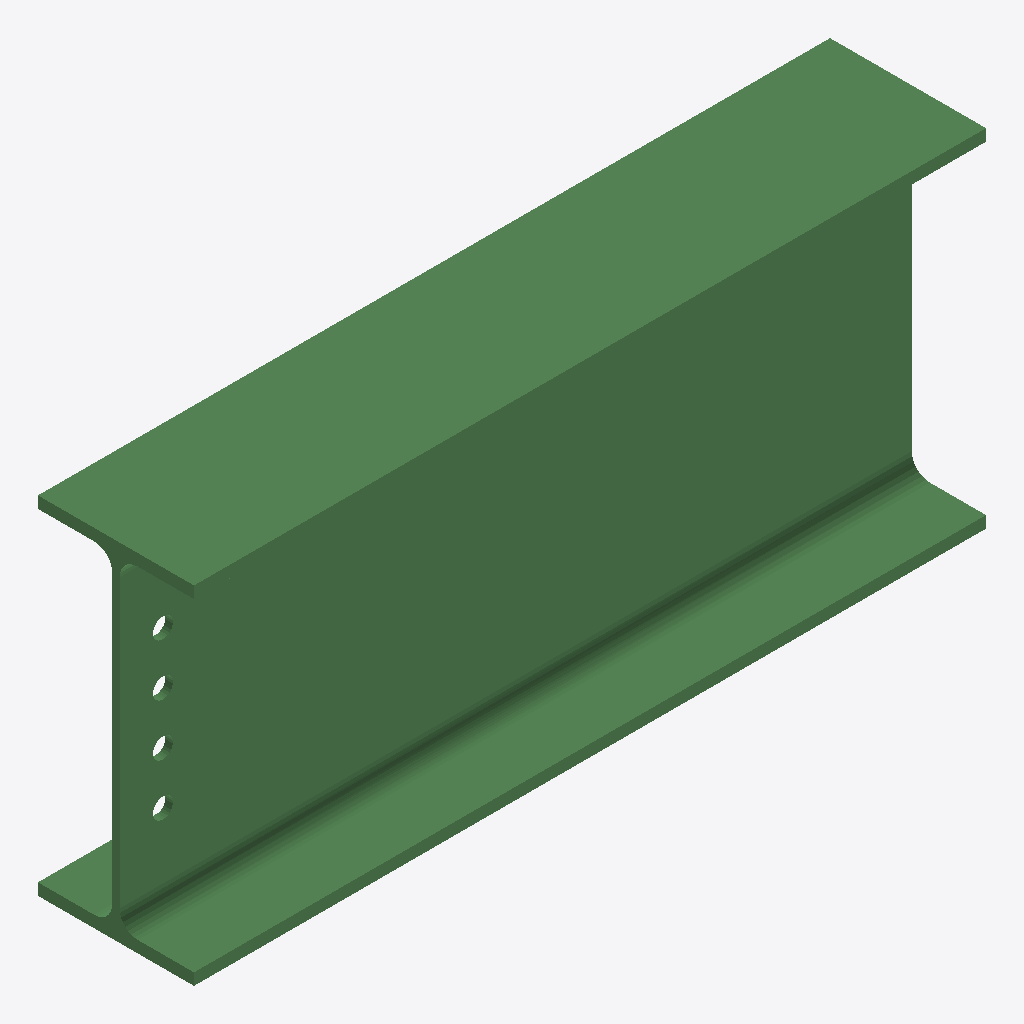
Isometric view of an IFC building model (IFC-SPF (STEP), schema IFC2X3, length unit millimetre), seen from the south-west, elements coloured by IFC class: 1 beam (green).
Extent 0.914 m × 0.180 m × 0.400 m (x, y, z). Storeys (1): Undefined at 0.00 m. Elements (1): 1 IfcBeam.

HEADER;
FILE_DESCRIPTION(('ViewDefinition[AISC_Steel_Detailing]','Option [BaseQuantities:Off]','Option [GridExport:On]','Option [Assemblies:Off]','Option [Bolts:On]','Option [Rebars:On]','Option [PourObjects:Off]','Option [Welds:On]','Option [SurfaceTreatments:On]','Option [LocationBy:0]','Option [ViewColors:Off]','Option [SectionedSpine:Off]','[2 more]'),'2;1');
FILE_NAME('b_415_Qty_1.ifc','2026-05-16T11:53:06',('GIOVANNIPC\\gcorrea'),('Structural Designer'),'IFC Database version: Work','Tekla Structures 2020 Service Pack 5, IFC Export','');
FILE_SCHEMA(('IFC2X3'));
ENDSEC;
DATA;
#37=IFCPROJECT('2G7ZFDNE16yBDU14FA92Me',#5,'Proyecto',$,$,$,$,(#11),#36);
#39=IFCSITE('2xvEzEinjBTea80yOTcujY',#5,'Obra',$,$,#38,$,$,.ELEMENT.,$,$,$,$,$);
#41=IFCBUILDING('1_YeAv58bAovx9tdgEAw5f',#5,'Undefined',$,$,#40,$,$,.ELEMENT.,$,$,$);
#43=IFCBUILDINGSTOREY('29hdEUCErFze9E_VIAceOd',#5,'Undefined',$,$,#42,$,$,.ELEMENT.,0.0);
#64=IFCBEAM('0o3_psDWH6LBMTe$yvGJFM',#44,'BEAM','IPE400','IPE400',#47,#63,'ID320fecf6-3604-4654-b59d-a3ff394133d6');
ENDSEC;
